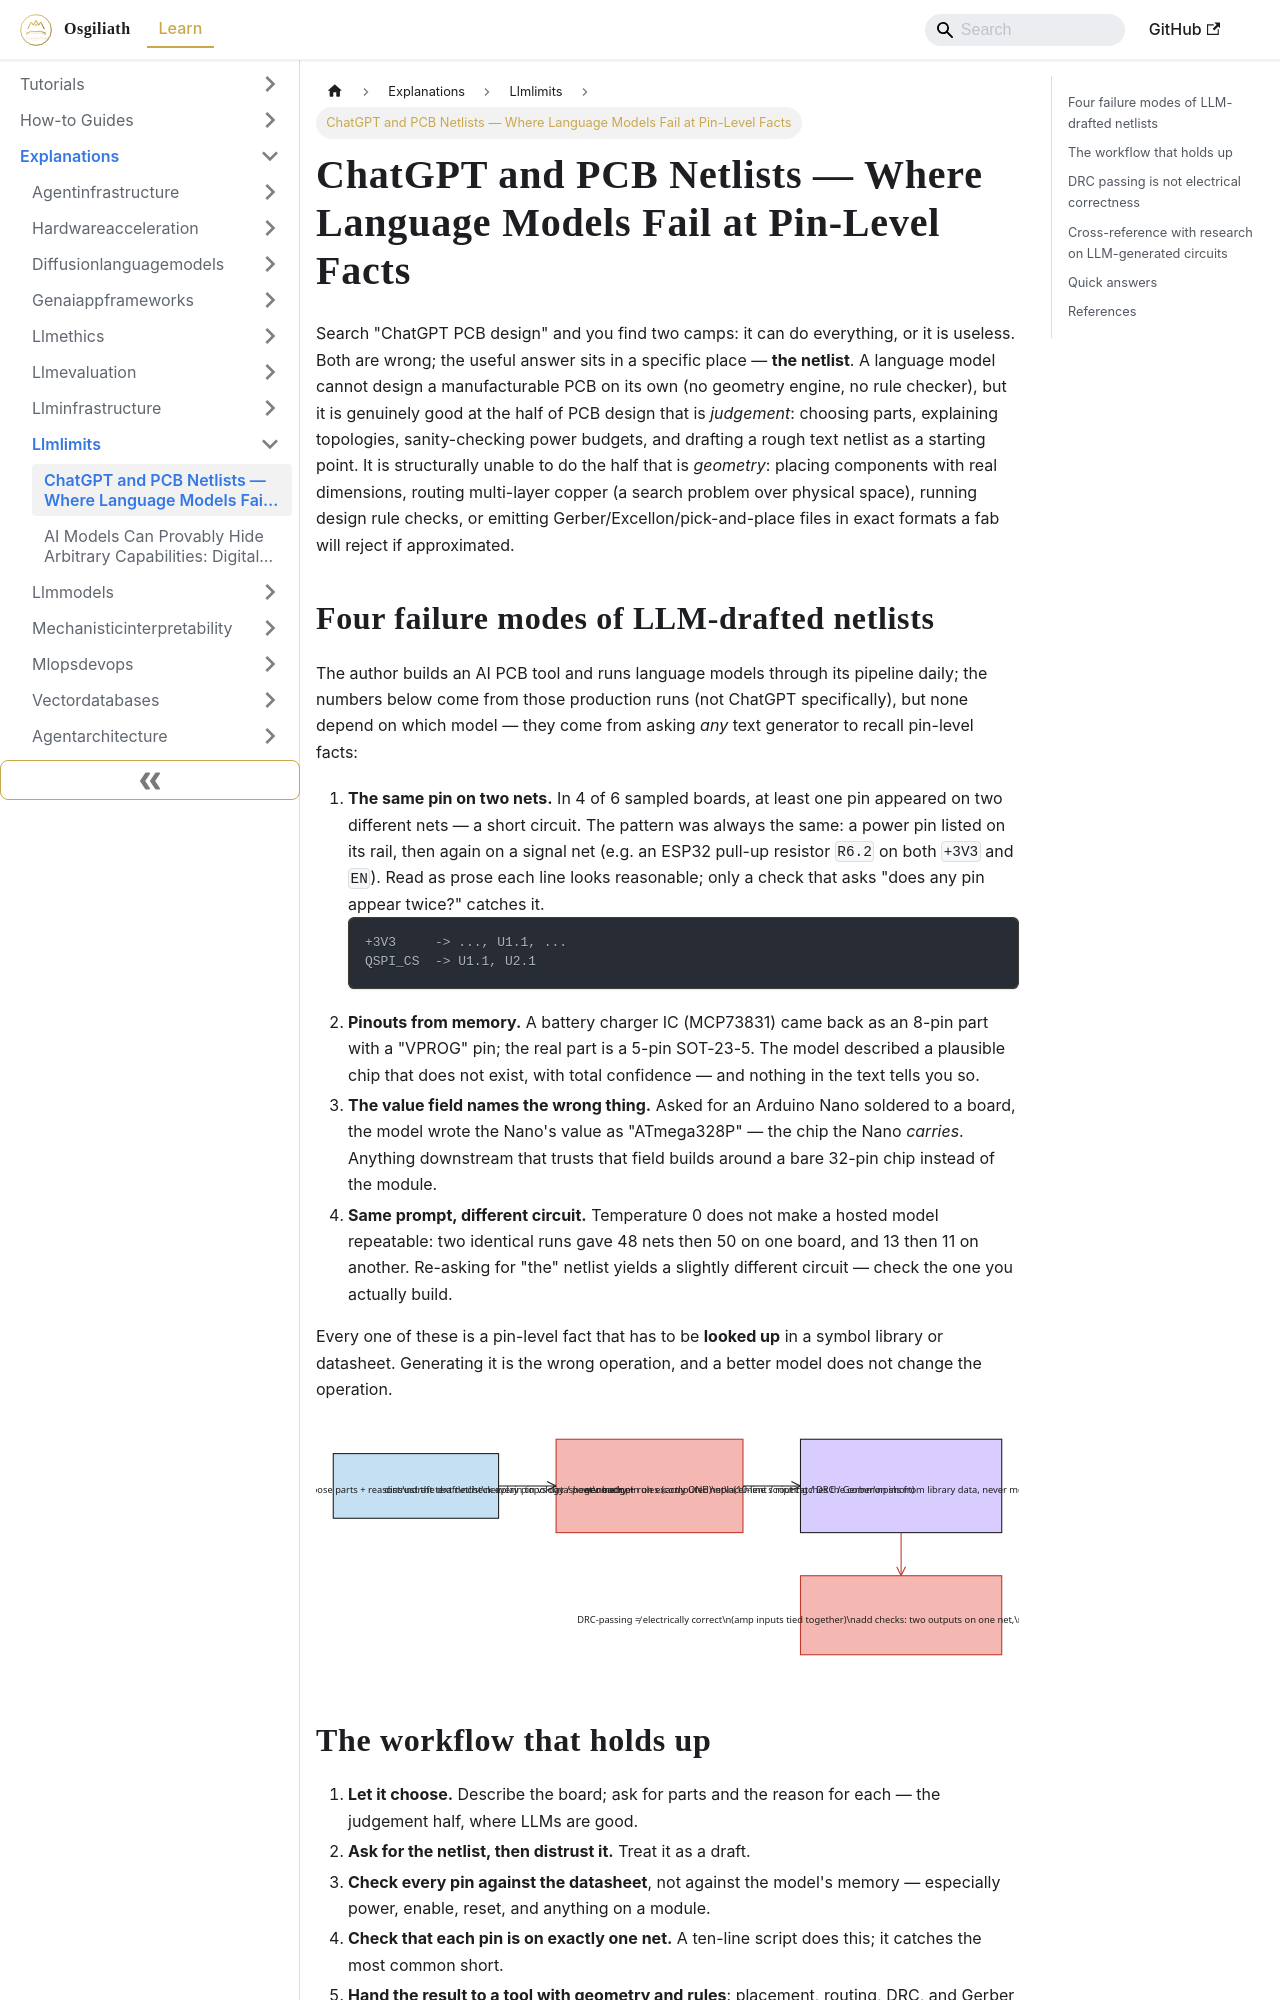

repository: OsgiliathEnterprise/kb · page: explanations/aillm/llmlimits/explanation-chatgpt-pcb-netlist-failure-modes-pin-level-hallucination/index.html · generator: docusaurus

---
title: ChatGPT and PCB Netlists — Where Language Models Fail at Pin-Level Facts
diataxis: Explanation
domain: AI-LLM
topic: LLM-Limits
source: DEV.to Tech News
source_url: https://dev.to/dibyaprakash_pradhan/can-chatgpt-design-a-pcb-what-its-netlist-gets-wrong-once-you-try-to-build-it-4666
date: 2026-10-04
keywords:
- knowledge-base
- LLM-Limits
- AI-LLM
- explanations
---
# ChatGPT and PCB Netlists — Where Language Models Fail at Pin-Level Facts

Search "ChatGPT PCB design" and you find two camps: it can do everything, or it is useless. Both are wrong; the useful answer sits in a specific place — **the netlist**. A language model cannot design a manufacturable PCB on its own (no geometry engine, no rule checker), but it is genuinely good at the half of PCB design that is *judgement*: choosing parts, explaining topologies, sanity-checking power budgets, and drafting a rough text netlist as a starting point. It is structurally unable to do the half that is *geometry*: placing components with real dimensions, routing multi-layer copper (a search problem over physical space), running design rule checks, or emitting Gerber/Excellon/pick-and-place files in exact formats a fab will reject if approximated.

## Four failure modes of LLM-drafted netlists

The author builds an AI PCB tool and runs language models through its pipeline daily; the numbers below come from those production runs (not ChatGPT specifically), but none depend on which model — they come from asking *any* text generator to recall pin-level facts:

1. **The same pin on two nets.** In 4 of 6 sampled boards, at least one pin appeared on two different nets — a short circuit. The pattern was always the same: a power pin listed on its rail, then again on a signal net (e.g. an ESP32 pull-up resistor `R6.2` on both `+3V3` and `EN`). Read as prose each line looks reasonable; only a check that asks "does any pin appear twice?" catches it.
   ```text
   +3V3     -> ..., U1.1, ...
   QSPI_CS  -> U1.1, U2.1
   ```
2. **Pinouts from memory.** A battery charger IC (MCP73831) came back as an 8-pin part with a "VPROG" pin; the real part is a 5-pin SOT-23-5. The model described a plausible chip that does not exist, with total confidence — and nothing in the text tells you so.
3. **The value field names the wrong thing.** Asked for an Arduino Nano soldered to a board, the model wrote the Nano's value as "ATmega328P" — the chip the Nano *carries*. Anything downstream that trusts that field builds around a bare 32-pin chip instead of the module.
4. **Same prompt, different circuit.** Temperature 0 does not make a hosted model repeatable: two identical runs gave 48 nets then 50 on one board, and 13 then 11 on another. Re-asking for "the" netlist yields a slightly different circuit — check the one you actually build.

Every one of these is a pin-level fact that has to be **looked up** in a symbol library or datasheet. Generating it is the wrong operation, and a better model does not change the operation.

![Diagram 1 — explanation-chatgpt-pcb-netlist-failure-modes-pin-level-hallucination](explanation-chatgpt-pcb-netlist-failure-modes-pin-level-hallucination-excalidraw-1.svg)
